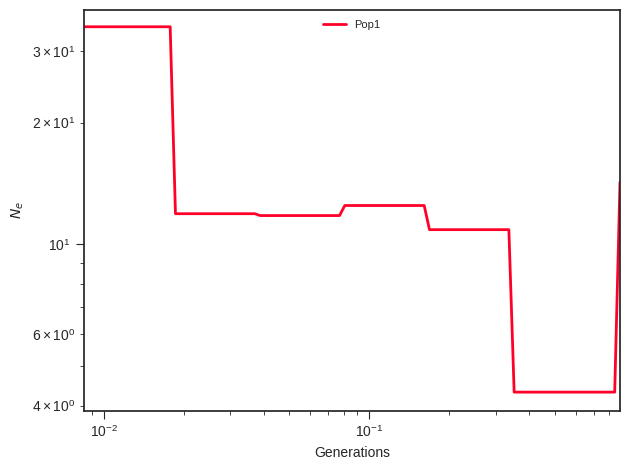

Values plotted in this chart, from the file beside it:
label, x, y, plot_type, plot_num
Pop1, 0.0, 34.47, path, 0
Pop1, 0.009359, 34.47, path, 0
Pop1, 0.009799, 34.47, path, 0
Pop1, 0.01026, 34.47, path, 0
Pop1, 0.01074, 34.47, path, 0
Pop1, 0.01124, 34.47, path, 0
Pop1, 0.01177, 34.47, path, 0
Pop1, 0.01233, 34.47, path, 0
Pop1, 0.0129, 34.47, path, 0
Pop1, 0.01351, 34.47, path, 0
Pop1, 0.01414, 34.47, path, 0
Pop1, 0.01481, 34.47, path, 0
Pop1, 0.0155, 34.47, path, 0
Pop1, 0.01623, 34.47, path, 0
Pop1, 0.01699, 34.47, path, 0
Pop1, 0.01779, 34.47, path, 0
Pop1, 0.01863, 11.91, path, 0
Pop1, 0.0195, 11.91, path, 0
Pop1, 0.02042, 11.91, path, 0
Pop1, 0.02137, 11.91, path, 0
Pop1, 0.02238, 11.91, path, 0
Pop1, 0.02343, 11.91, path, 0
Pop1, 0.02453, 11.91, path, 0
Pop1, 0.02568, 11.91, path, 0
Pop1, 0.02688, 11.91, path, 0
Pop1, 0.02815, 11.91, path, 0
Pop1, 0.02947, 11.91, path, 0
Pop1, 0.03085, 11.91, path, 0
Pop1, 0.0323, 11.91, path, 0
Pop1, 0.03382, 11.91, path, 0
Pop1, 0.0354, 11.91, path, 0
Pop1, 0.03707, 11.91, path, 0
Pop1, 0.03881, 11.78, path, 0
Pop1, 0.04063, 11.78, path, 0
Pop1, 0.04253, 11.78, path, 0
Pop1, 0.04453, 11.78, path, 0
Pop1, 0.04662, 11.78, path, 0
Pop1, 0.04881, 11.78, path, 0
Pop1, 0.0511, 11.78, path, 0
Pop1, 0.0535, 11.78, path, 0
Pop1, 0.05601, 11.78, path, 0
Pop1, 0.05864, 11.78, path, 0
Pop1, 0.06139, 11.78, path, 0
Pop1, 0.06428, 11.78, path, 0
Pop1, 0.06729, 11.78, path, 0
Pop1, 0.07045, 11.78, path, 0
Pop1, 0.07376, 11.78, path, 0
Pop1, 0.07722, 11.78, path, 0
Pop1, 0.08085, 12.47, path, 0
Pop1, 0.08465, 12.47, path, 0
Pop1, 0.08862, 12.47, path, 0
Pop1, 0.09278, 12.47, path, 0
Pop1, 0.09713, 12.47, path, 0
Pop1, 0.1017, 12.47, path, 0
Pop1, 0.1065, 12.47, path, 0
Pop1, 0.1115, 12.47, path, 0
Pop1, 0.1167, 12.47, path, 0
Pop1, 0.1222, 12.47, path, 0
Pop1, 0.1279, 12.47, path, 0
Pop1, 0.1339, 12.47, path, 0
... 41 more rows
